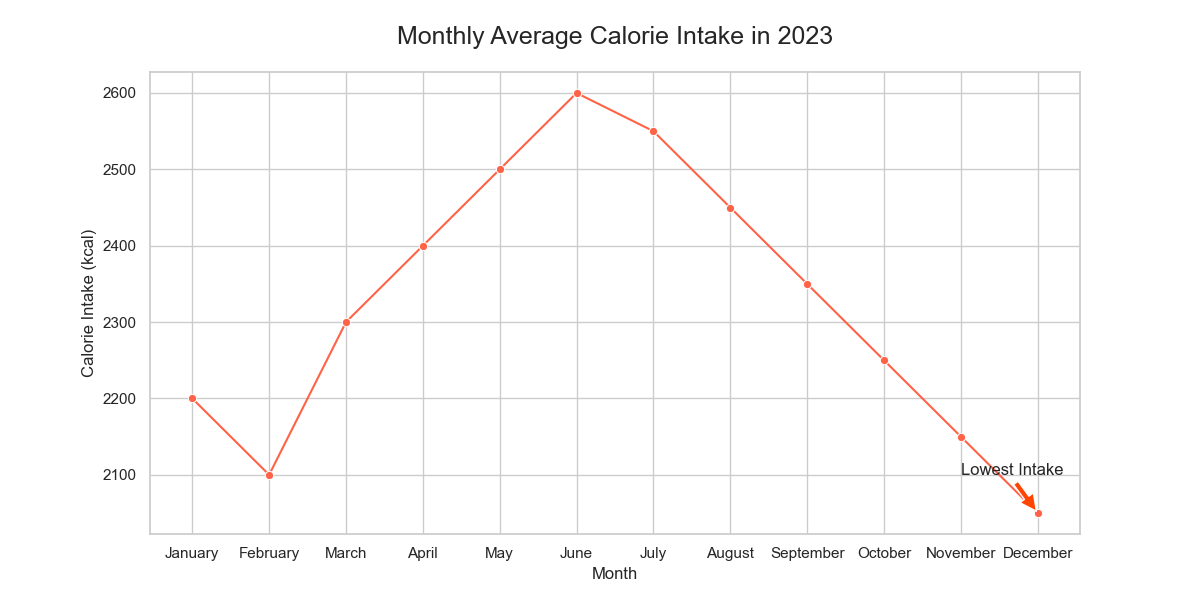

The data file committed next to this chart (first rows):
Month, Calorie Intake
January, 2200
February, 2100
March, 2300
April, 2400
May, 2500
June, 2600
July, 2550
August, 2450
September, 2350
October, 2250
November, 2150
December, 2050
